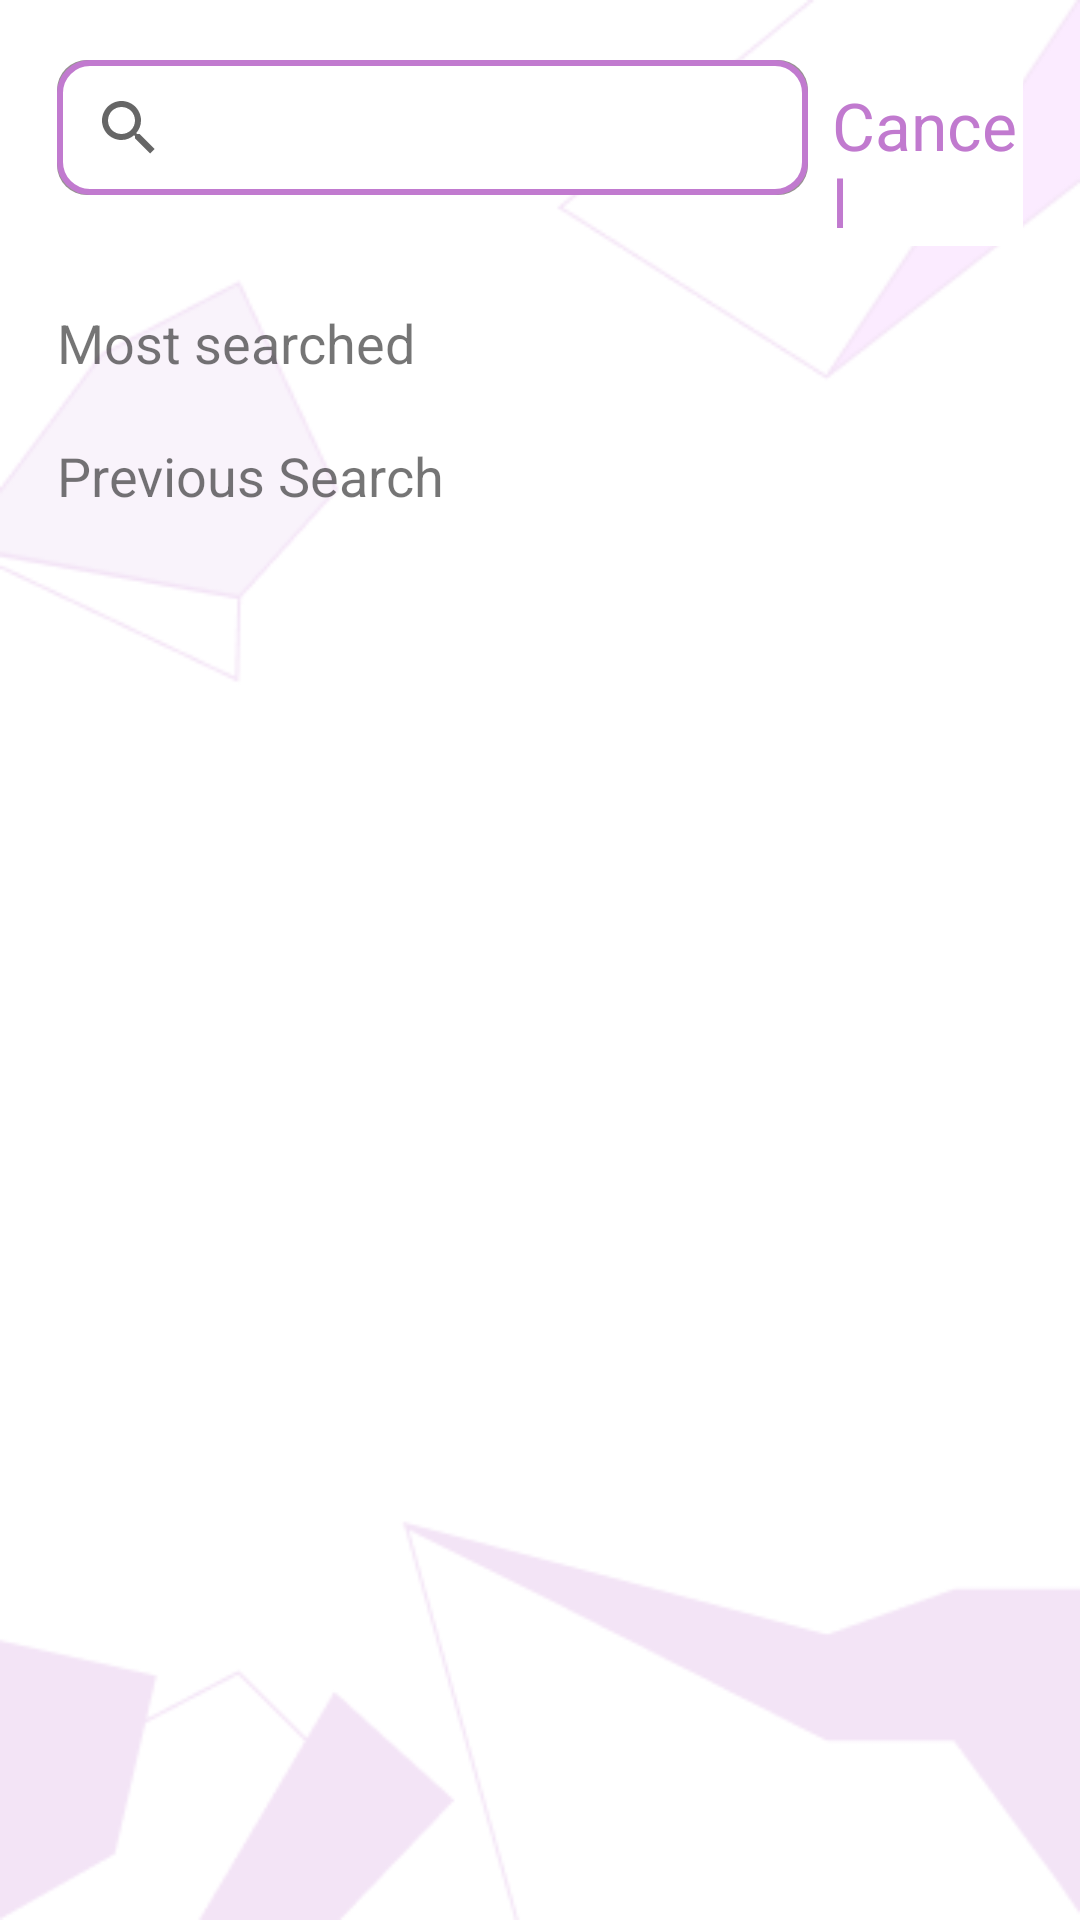

Write the Android layout XML for this screen, with the resource values it uses.
<!-- AndroidManifest.xml: application theme Theme.PKTI.NoActionBar -->
<!-- res/layout/activity_main_search.xml -->
<?xml version="1.0" encoding="utf-8"?>
<LinearLayout xmlns:android="http://schemas.android.com/apk/res/android"
    xmlns:app="http://schemas.android.com/apk/res-auto"
    xmlns:tools="http://schemas.android.com/tools"
    android:layout_width="match_parent"
    android:layout_height="match_parent"
    tools:context=".MainActivitySearch"
    android:orientation="vertical"
    android:background="@drawable/bg">
    <LinearLayout
        android:layout_width="match_parent"
        android:layout_height="wrap_content"
        android:orientation="horizontal"
        android:layout_marginTop="20dp"
        android:layout_marginLeft="19dp"
        android:layout_marginRight="19dp">
        <SearchView
            android:layout_width="0dp"
            android:layout_height="45dp"
            android:layout_weight="3.5"
            android:hint="Search"
            android:background="@drawable/search" />
        <android.widget.TextView
            android:layout_width="0dp"
            android:layout_height="wrap_content"
            android:layout_weight="1"
            android:hint="Cancel"
            android:textSize="22sp"
            android:paddingTop="7dp"
            android:paddingLeft="8dp"
            android:textColorHint="@color/purple_button"
            android:backgroundTint="@color/white"
            android:background="@drawable/search_button"/>
    </LinearLayout>
    <LinearLayout
        android:layout_width="match_parent"
        android:layout_height="wrap_content"
        android:orientation="vertical"
        android:layout_marginLeft="19dp"
        android:layout_marginRight="19dp"
        android:layout_marginTop="20dp">
        <TextView
            android:layout_width="match_parent"
            android:layout_height="wrap_content"
            android:text="Most searched"
            android:textSize="18sp"/>
        <TextView
            android:layout_marginTop="20dp"
            android:layout_width="match_parent"
            android:layout_height="wrap_content"
            android:text="Previous Search"
            android:textSize="18sp"/>
    </LinearLayout>
</LinearLayout>
<!-- resources referenced by this layout -->
<resources>
  <color name="purple_button">#C17ACF</color>
  <color name="white">#FFFFFFFF</color>
  <!-- drawable bg: png bitmap (drawable, 8972 bytes) -->
  <!-- drawable search (drawable) -->
  <?xml version="1.0" encoding="utf-8"?>
  <layer-list xmlns:android="http://schemas.android.com/apk/res/android">
      <item>
          <shape android:shape="rectangle">
              <solid android:color="@color/grey"></solid>
              <corners android:radius="30px"></corners>
          </shape>
      </item>
      <item>
          <shape android:shape="rectangle">
              <solid android:color="@color/grey"></solid>
              <corners android:radius="30px"></corners>
              <solid android:color="@color/white"/>
              <stroke android:width="2dp"
                  android:color="@color/purple_button"/>
          </shape>
      </item>
  </layer-list>
  <!-- drawable search_button (drawable) -->
  <?xml version="1.0" encoding="utf-8"?>
  <shape xmlns:android="http://schemas.android.com/apk/res/android">
      <stroke android:color="@color/transparent"/>
      <solid android:color="@color/white"/>
  </shape>
  <style name="Theme.PKTI.NoActionBar">
          <item name="windowActionBar">false</item>
          <item name="windowNoTitle">true</item>
      </style>
  <color name="grey">#979292</color>
  <color name="transparent">#0000FF00</color>
</resources>
